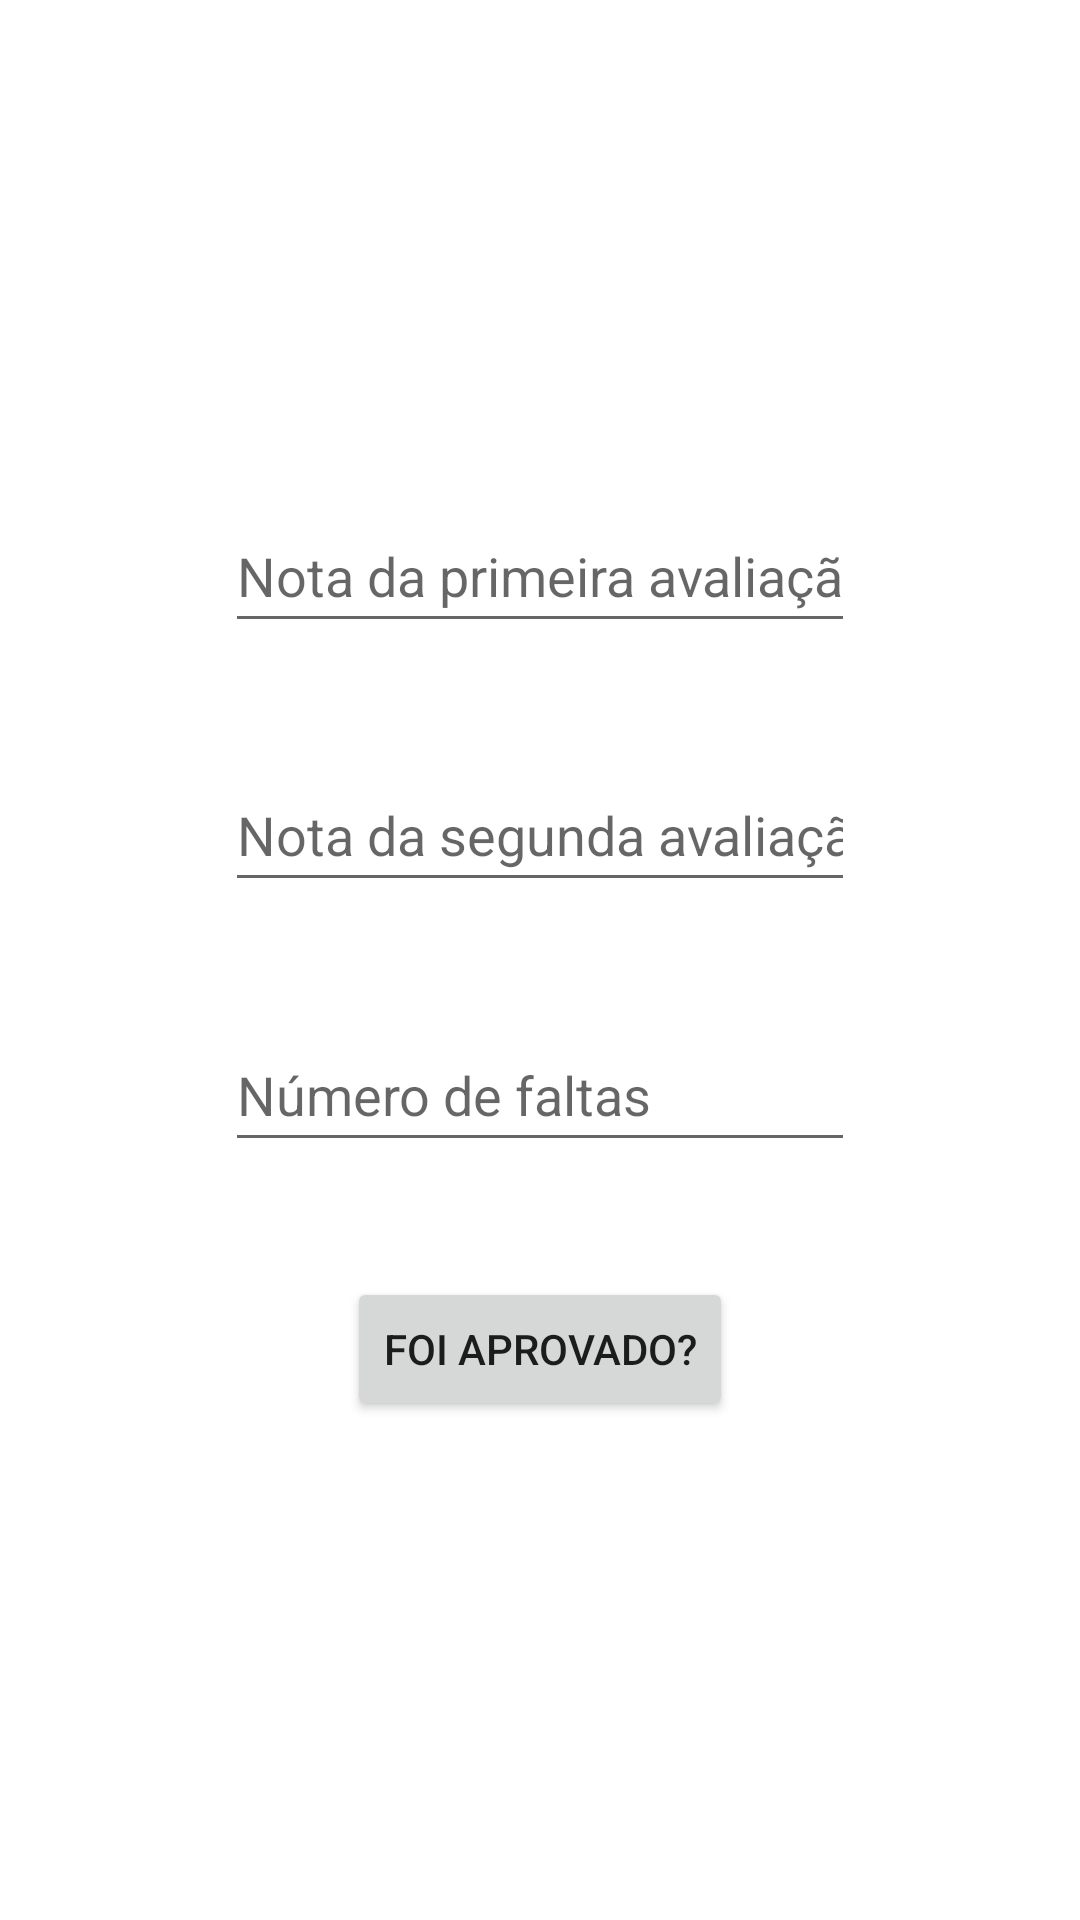

Produce the Android XML layout that renders to this screen, including the resource entries it uses.
<!-- AndroidManifest.xml: application theme Theme.TreinamentoHelloAndroid -->
<!-- res/layout/activity_example_1.xml -->
<?xml version="1.0" encoding="utf-8"?>
<androidx.constraintlayout.widget.ConstraintLayout xmlns:android="http://schemas.android.com/apk/res/android"
    xmlns:app="http://schemas.android.com/apk/res-auto"
    xmlns:tools="http://schemas.android.com/tools"
    android:layout_width="match_parent"
    android:layout_height="match_parent">

    <EditText
        android:id="@+id/first_grade_input"
        android:layout_width="wrap_content"
        android:layout_height="wrap_content"
        android:layout_marginTop="128dp"
        android:ems="10"
        android:hint="@string/first_grade_input_hint"
        android:importantForAutofill="no"
        android:inputType="numberDecimal"
        android:minHeight="48dp"
        app:layout_constraintBottom_toTopOf="@+id/second_grade_input"
        app:layout_constraintEnd_toEndOf="parent"
        app:layout_constraintHorizontal_bias="0.5"
        app:layout_constraintStart_toStartOf="parent"
        app:layout_constraintTop_toTopOf="parent" />

    <EditText
        android:id="@+id/second_grade_input"
        android:layout_width="wrap_content"
        android:layout_height="wrap_content"
        android:ems="10"
        android:hint="@string/second_grade_input_hint"
        android:importantForAutofill="no"
        android:inputType="numberSigned"
        android:minHeight="48dp"
        app:layout_constraintBottom_toTopOf="@+id/number_of_absences_input"
        app:layout_constraintEnd_toEndOf="parent"
        app:layout_constraintHorizontal_bias="0.5"
        app:layout_constraintStart_toStartOf="parent"
        app:layout_constraintTop_toBottomOf="@+id/first_grade_input" />

    <EditText
        android:id="@+id/number_of_absences_input"
        android:layout_width="wrap_content"
        android:layout_height="wrap_content"
        android:ems="10"
        android:hint="@string/number_of_absences_input_hint"
        android:importantForAutofill="no"
        android:inputType="numberSigned"
        android:minHeight="48dp"
        app:layout_constraintBottom_toTopOf="@+id/calculate_button"
        app:layout_constraintEnd_toEndOf="parent"
        app:layout_constraintHorizontal_bias="0.5"
        app:layout_constraintStart_toStartOf="parent"
        app:layout_constraintTop_toBottomOf="@+id/second_grade_input" />

    <Button
        android:id="@+id/calculate_button"
        android:layout_width="wrap_content"
        android:layout_height="wrap_content"
        android:layout_marginBottom="128dp"
        android:text="@string/calculate_button_text"
        app:layout_constraintBottom_toBottomOf="parent"
        app:layout_constraintEnd_toEndOf="parent"
        app:layout_constraintHorizontal_bias="0.5"
        app:layout_constraintStart_toStartOf="parent"
        app:layout_constraintTop_toBottomOf="@+id/number_of_absences_input" />

    <TextView
        android:id="@+id/result_text"
        android:layout_width="wrap_content"
        android:layout_height="wrap_content"
        android:layout_marginTop="32dp"
        android:textAppearance="@style/TextAppearance.AppCompat.Large"
        android:textStyle="bold"
        android:visibility="gone"
        app:layout_constraintEnd_toEndOf="parent"
        app:layout_constraintHorizontal_bias="0.5"
        app:layout_constraintStart_toStartOf="parent"
        app:layout_constraintTop_toBottomOf="@+id/calculate_button"
        tools:text="Aprovado com média 6.1"
        tools:visibility="visible" />

</androidx.constraintlayout.widget.ConstraintLayout>
<!-- resources referenced by this layout -->
<resources>
  <string name="calculate_button_text">Foi aprovado?</string>
  <string name="first_grade_input_hint">Nota da primeira avaliação</string>
  <string name="number_of_absences_input_hint">Número de faltas</string>
  <string name="second_grade_input_hint">Nota da segunda avaliação</string>
  <style name="Theme.TreinamentoHelloAndroid" parent="Theme.MaterialComponents.DayNight.DarkActionBar">
          
          <item name="colorPrimary">@color/purple_500</item>
          <item name="colorPrimaryVariant">@color/purple_700</item>
          <item name="colorOnPrimary">@color/white</item>
          
          <item name="colorSecondary">@color/teal_200</item>
          <item name="colorSecondaryVariant">@color/teal_700</item>
          <item name="colorOnSecondary">@color/black</item>
          
          <item name="android:statusBarColor" tools:targetApi="l">?attr/colorPrimaryVariant</item>
          
      </style>
  <!-- not gathered from this repository: default colours our renderer supplied (Android Studio template values) -->
  <color name="purple_500">#FF6200EE</color>
  <color name="purple_700">#FF3700B3</color>
  <color name="teal_200">#FF03DAC5</color>
  <color name="teal_700">#FF018786</color>
  <color name="black">#FF000000</color>
  <color name="white">#FFFFFFFF</color>
</resources>
